Run: headless pygame with SDL's dummy video driver; simulated clock (each Clock.tick advances the game by its frame time, no real sleeping); random seed 0; keys injected as events and as key.get_pressed() state; no mouse input.
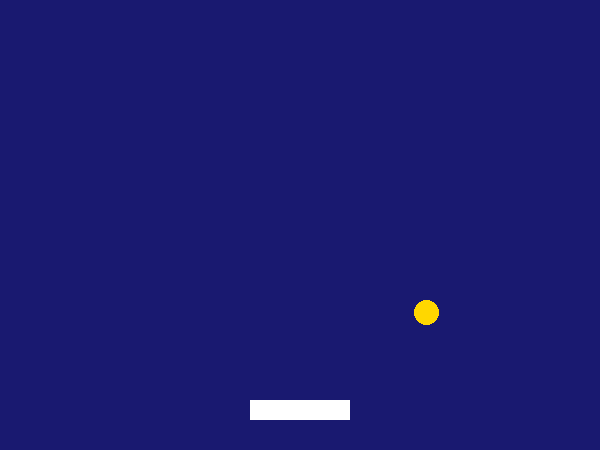
Frame 1 of 4 · flips 1–60 · no input
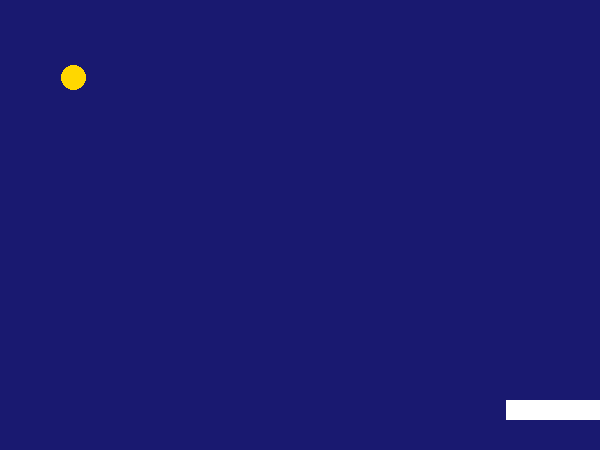
Frame 2 of 4 · flips 61–180 · tapped SPACE, RETURN · held RIGHT (→), D
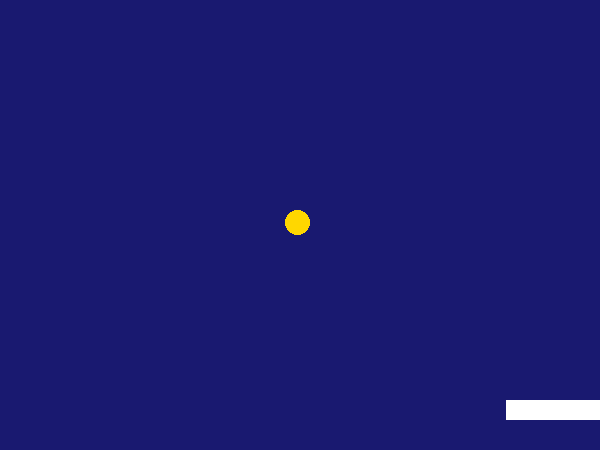
Frame 3 of 4 · flips 181–300 · held DOWN (↓), S
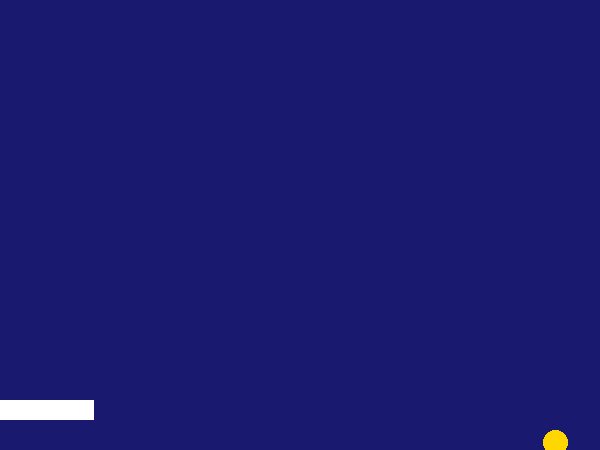
Frame 4 of 4 · flips 301–420 · held LEFT (←), A, UP (↑), W

The pygame program that drew these frames:

import pygame
import random

pygame.init()

# Чертеж падающего шарика
class Ball:
    def __init__(self):
        self.rect = pygame.Rect(random.randint(20, 560), 0, 25, 25)
        self.speed = 5

    def move(self):
        self.rect.y += self.speed
        # Если шарик упал за нижний край — возвращаем его наверх
        if self.rect.y > 450:
            self.reset()

    def reset(self):
        self.rect.x = random.randint(20, 560)
        self.rect.y = 0

    def draw(self, screen):
        pygame.draw.ellipse(screen, pygame.Color("gold"), self.rect)

# Главный класс самой игры
class CatchGame:
    def __init__(self):
        self.screen = pygame.display.set_mode((600, 450))
        pygame.display.set_caption("Поймай шарик")
        self.clock = pygame.time.Clock()
        self.running = True
        self.player = pygame.Rect(250, 400, 100, 20)
        self.ball = Ball()

    def run(self):
        while self.running:
            for event in pygame.event.get():
                if event.type == pygame.QUIT:
                    self.running = False

            # Управление платформой стрелками влево и вправо
            keys = pygame.key.get_pressed()
            if keys[pygame.K_LEFT] and self.player.x > 0:
                self.player.x -= 8
            if keys[pygame.K_RIGHT] and self.player.x < 500:
                self.player.x += 8

            self.ball.move()
            # Проверяем, поймала ли платформа шарик
            if self.player.colliderect(self.ball.rect):
                self.ball.reset()

            self.screen.fill(pygame.Color("midnightblue"))
            pygame.draw.rect(self.screen, pygame.Color("white"), self.player)
            self.ball.draw(self.screen)
            pygame.display.flip()
            self.clock.tick(60)

        pygame.quit()

CatchGame().run()
